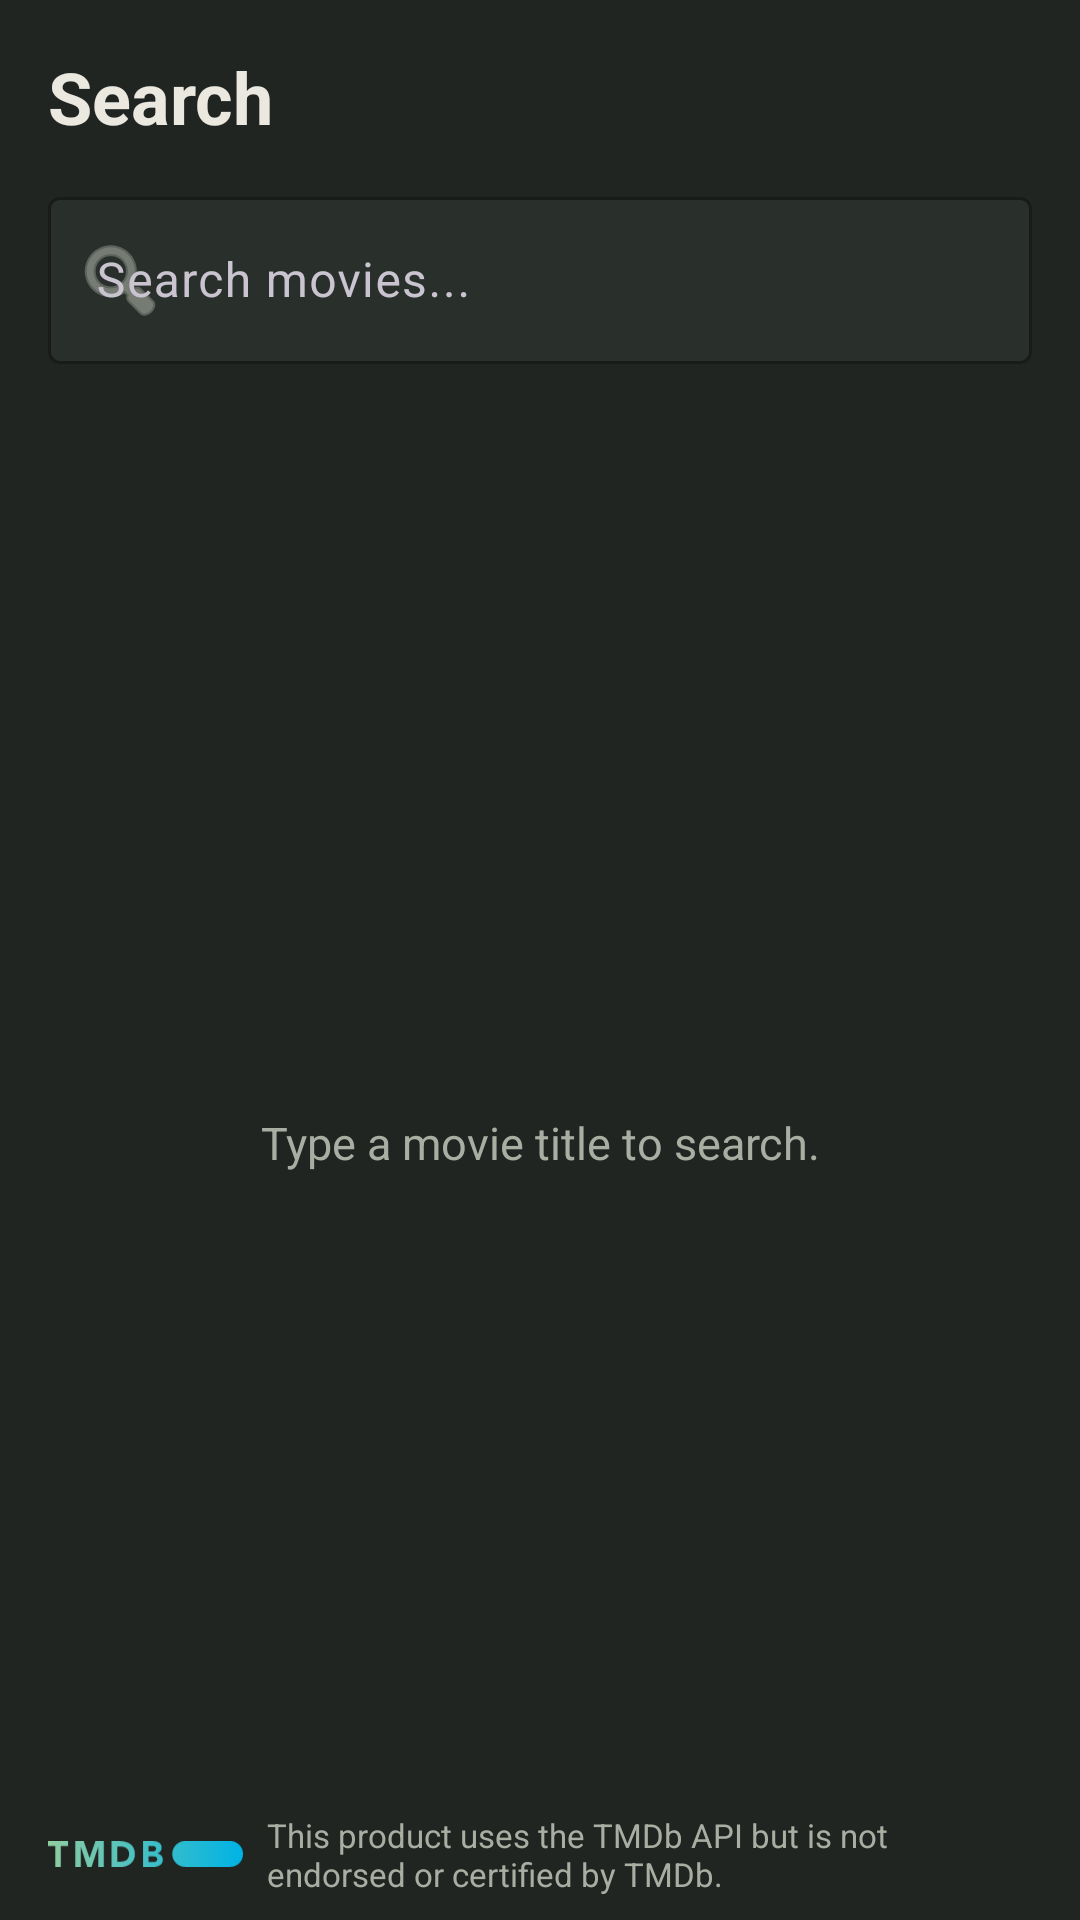

Write the Android layout XML for this screen, with the resource values it uses.
<!-- AndroidManifest.xml: application theme Theme.Movieed -->
<!-- res/layout/fragment_search.xml -->
<?xml version="1.0" encoding="utf-8"?>
<androidx.constraintlayout.widget.ConstraintLayout
    xmlns:android="http://schemas.android.com/apk/res/android"
    xmlns:app="http://schemas.android.com/apk/res-auto"
    xmlns:tools="http://schemas.android.com/tools"
    android:layout_width="match_parent"
    android:layout_height="match_parent"
    android:background="@color/movieed_background">

    <TextView
        android:id="@+id/tv_search_header"
        android:layout_width="0dp"
        android:layout_height="wrap_content"
        android:layout_marginHorizontal="16dp"
        android:layout_marginTop="16dp"
        android:text="@string/nav_search"
        android:textColor="@color/movieed_text_primary"
        android:textSize="24sp"
        android:textStyle="bold"
        app:layout_constraintEnd_toEndOf="parent"
        app:layout_constraintStart_toStartOf="parent"
        app:layout_constraintTop_toTopOf="parent" />

    <com.google.android.material.textfield.TextInputLayout
        android:id="@+id/search_input_layout"
        style="@style/Widget.Material3.TextInputLayout.OutlinedBox"
        android:layout_width="0dp"
        android:layout_height="wrap_content"
        android:layout_marginHorizontal="16dp"
        android:layout_marginTop="12dp"
        android:hint="Search movies..."
        app:boxBackgroundColor="@color/movieed_surface"
        app:boxStrokeColor="@color/movieed_primary"
        app:hintTextColor="@color/movieed_text_secondary"
        app:startIconDrawable="@android:drawable/ic_menu_search"
        app:startIconTint="@color/movieed_text_secondary"
        app:layout_constraintEnd_toEndOf="parent"
        app:layout_constraintStart_toStartOf="parent"
        app:layout_constraintTop_toBottomOf="@id/tv_search_header">

        <com.google.android.material.textfield.TextInputEditText
            android:id="@+id/et_search_query"
            android:layout_width="match_parent"
            android:layout_height="wrap_content"
            android:imeOptions="actionSearch"
            android:inputType="text"
            android:maxLines="1"
            android:textColor="@color/movieed_text_primary"
            android:textSize="16sp" />
    </com.google.android.material.textfield.TextInputLayout>

    <ProgressBar
        android:id="@+id/progress_bar"
        android:layout_width="wrap_content"
        android:layout_height="wrap_content"
        android:indeterminateTint="@color/movieed_primary"
        android:visibility="gone"
        app:layout_constraintBottom_toBottomOf="parent"
        app:layout_constraintEnd_toEndOf="parent"
        app:layout_constraintStart_toStartOf="parent"
        app:layout_constraintTop_toBottomOf="@id/search_input_layout" />

    <TextView
        android:id="@+id/tv_empty_state"
        android:layout_width="0dp"
        android:layout_height="wrap_content"
        android:layout_marginHorizontal="32dp"
        android:gravity="center"
        android:text="Type a movie title to search."
        android:textColor="@color/movieed_text_secondary"
        android:textSize="15sp"
        app:layout_constraintBottom_toBottomOf="parent"
        app:layout_constraintEnd_toEndOf="parent"
        app:layout_constraintStart_toStartOf="parent"
        app:layout_constraintTop_toBottomOf="@id/search_input_layout" />

    <TextView
        android:id="@+id/tv_error_state"
        android:layout_width="0dp"
        android:layout_height="wrap_content"
        android:layout_marginHorizontal="32dp"
        android:gravity="center"
        android:textColor="@color/movieed_error"
        android:textSize="14sp"
        android:visibility="gone"
        app:layout_constraintBottom_toBottomOf="parent"
        app:layout_constraintEnd_toEndOf="parent"
        app:layout_constraintStart_toStartOf="parent"
        app:layout_constraintTop_toBottomOf="@id/search_input_layout" />

    <androidx.recyclerview.widget.RecyclerView
        android:id="@+id/rv_search_results"
        android:layout_width="0dp"
        android:layout_height="0dp"
        android:layout_marginTop="8dp"
        android:clipToPadding="false"
        android:paddingBottom="8dp"
        app:layoutManager="androidx.recyclerview.widget.LinearLayoutManager"
        app:layout_constraintBottom_toTopOf="@id/ll_tmdb_footer"
        app:layout_constraintEnd_toEndOf="parent"
        app:layout_constraintStart_toStartOf="parent"
        app:layout_constraintTop_toBottomOf="@id/search_input_layout"
        tools:listitem="@layout/item_movie_search" />

    <LinearLayout
        android:id="@+id/ll_tmdb_footer"
        android:layout_width="0dp"
        android:layout_height="wrap_content"
        android:layout_marginHorizontal="16dp"
        android:layout_marginBottom="8dp"
        android:gravity="center"
        android:orientation="horizontal"
        app:layout_constraintBottom_toBottomOf="parent"
        app:layout_constraintEnd_toEndOf="parent"
        app:layout_constraintStart_toStartOf="parent">

        <ImageView
            android:id="@+id/iv_tmdb_logo"
            android:layout_width="65dp"
            android:layout_height="18dp"
            android:layout_marginEnd="8dp"
            android:contentDescription="@string/tmdb_attribution"
            android:src="@drawable/ic_tmdb_logo" />

        <TextView
            android:id="@+id/tv_tmdb_attribution"
            android:layout_width="wrap_content"
            android:layout_height="wrap_content"
            android:text="@string/tmdb_attribution"
            android:textColor="@color/movieed_text_secondary"
            android:textSize="11sp" />
    </LinearLayout>

</androidx.constraintlayout.widget.ConstraintLayout>
<!-- res/layout/item_movie_search.xml (included above) -->
<?xml version="1.0" encoding="utf-8"?>
<com.google.android.material.card.MaterialCardView
    xmlns:android="http://schemas.android.com/apk/res/android"
    xmlns:app="http://schemas.android.com/apk/res-auto"
    xmlns:tools="http://schemas.android.com/tools"
    android:layout_width="match_parent"
    android:layout_height="wrap_content"
    android:layout_marginHorizontal="16dp"
    android:layout_marginVertical="6dp"
    app:cardBackgroundColor="@color/movieed_surface"
    app:cardCornerRadius="12dp"
    app:cardElevation="0dp"
    app:strokeColor="@color/movieed_border"
    app:strokeWidth="1dp">

    <androidx.constraintlayout.widget.ConstraintLayout
        android:layout_width="match_parent"
        android:layout_height="wrap_content"
        android:padding="12dp">

        <com.google.android.material.imageview.ShapeableImageView
            android:id="@+id/iv_poster"
            android:layout_width="70dp"
            android:layout_height="100dp"
            android:scaleType="centerCrop"
            android:background="@color/movieed_surface_elevated"
            app:shapeAppearanceOverlay="@style/ShapeAppearance.Material3.Corner.Small"
            app:layout_constraintBottom_toBottomOf="parent"
            app:layout_constraintStart_toStartOf="parent"
            app:layout_constraintTop_toTopOf="parent"
            tools:src="@tools:sample/backgrounds/scenic" />

        <TextView
            android:id="@+id/tv_title"
            android:layout_width="0dp"
            android:layout_height="wrap_content"
            android:layout_marginStart="12dp"
            android:ellipsize="end"
            android:maxLines="2"
            android:textColor="@color/movieed_text_primary"
            android:textSize="16sp"
            android:textStyle="bold"
            app:layout_constraintEnd_toEndOf="parent"
            app:layout_constraintStart_toEndOf="@id/iv_poster"
            app:layout_constraintTop_toTopOf="@id/iv_poster"
            tools:text="Inception" />

        <TextView
            android:id="@+id/tv_year"
            android:layout_width="0dp"
            android:layout_height="wrap_content"
            android:layout_marginTop="4dp"
            android:textColor="@color/movieed_primary"
            android:textSize="13sp"
            app:layout_constraintEnd_toEndOf="parent"
            app:layout_constraintStart_toStartOf="@id/tv_title"
            app:layout_constraintTop_toBottomOf="@id/tv_title"
            tools:text="2010" />

        <TextView
            android:id="@+id/tv_overview"
            android:layout_width="0dp"
            android:layout_height="wrap_content"
            android:layout_marginTop="4dp"
            android:ellipsize="end"
            android:maxLines="2"
            android:textColor="@color/movieed_text_secondary"
            android:textSize="12sp"
            app:layout_constraintEnd_toEndOf="parent"
            app:layout_constraintStart_toStartOf="@id/tv_title"
            app:layout_constraintTop_toBottomOf="@id/tv_year"
            tools:text="A thief who steals corporate secrets through the use of dream-sharing technology..." />

    </androidx.constraintlayout.widget.ConstraintLayout>
</com.google.android.material.card.MaterialCardView>
<!-- resources referenced by this layout -->
<resources>
  <color name="movieed_background">#202522</color>
  <color name="movieed_border">#414941</color>
  <color name="movieed_error">#CF7777</color>
  <color name="movieed_primary">#A5B397</color>
  <color name="movieed_surface">#292F2B</color>
  <color name="movieed_surface_elevated">#343B35</color>
  <color name="movieed_text_primary">#EAE8DF</color>
  <color name="movieed_text_secondary">#A9AEA3</color>
  <!-- drawable ic_tmdb_logo: vector/xml drawable (drawable, 2253 chars, omitted) -->
  <string name="nav_search">Search</string>
  <string name="tmdb_attribution">This product uses the TMDb API but is not endorsed or certified by TMDb.</string>
  <style name="Theme.Movieed" parent="Base.Theme.Movieed" />
  <style name="Base.Theme.Movieed" parent="Theme.Material3.Dark.NoActionBar">
  
          
          <item name="colorPrimary">@color/movieed_primary</item>
          <item name="colorOnPrimary">@color/movieed_background</item>
  
          
          <item name="android:colorBackground">@color/movieed_background</item>
          <item name="colorSurface">@color/movieed_surface</item>
          <item name="colorOnSurface">@color/movieed_text_primary</item>
  
          
          <item name="colorSecondary">@color/movieed_accent</item>
          <item name="colorOnSecondary">@color/movieed_background</item>
  
          
          <item name="android:statusBarColor">@color/movieed_background</item>
          <item name="android:navigationBarColor">@color/movieed_background</item>
  
          
          <item name="android:windowLightStatusBar">false</item>
          <item name="android:windowLightNavigationBar">false</item>
  
      </style>
  <color name="movieed_accent">#D1B88C</color>
</resources>
